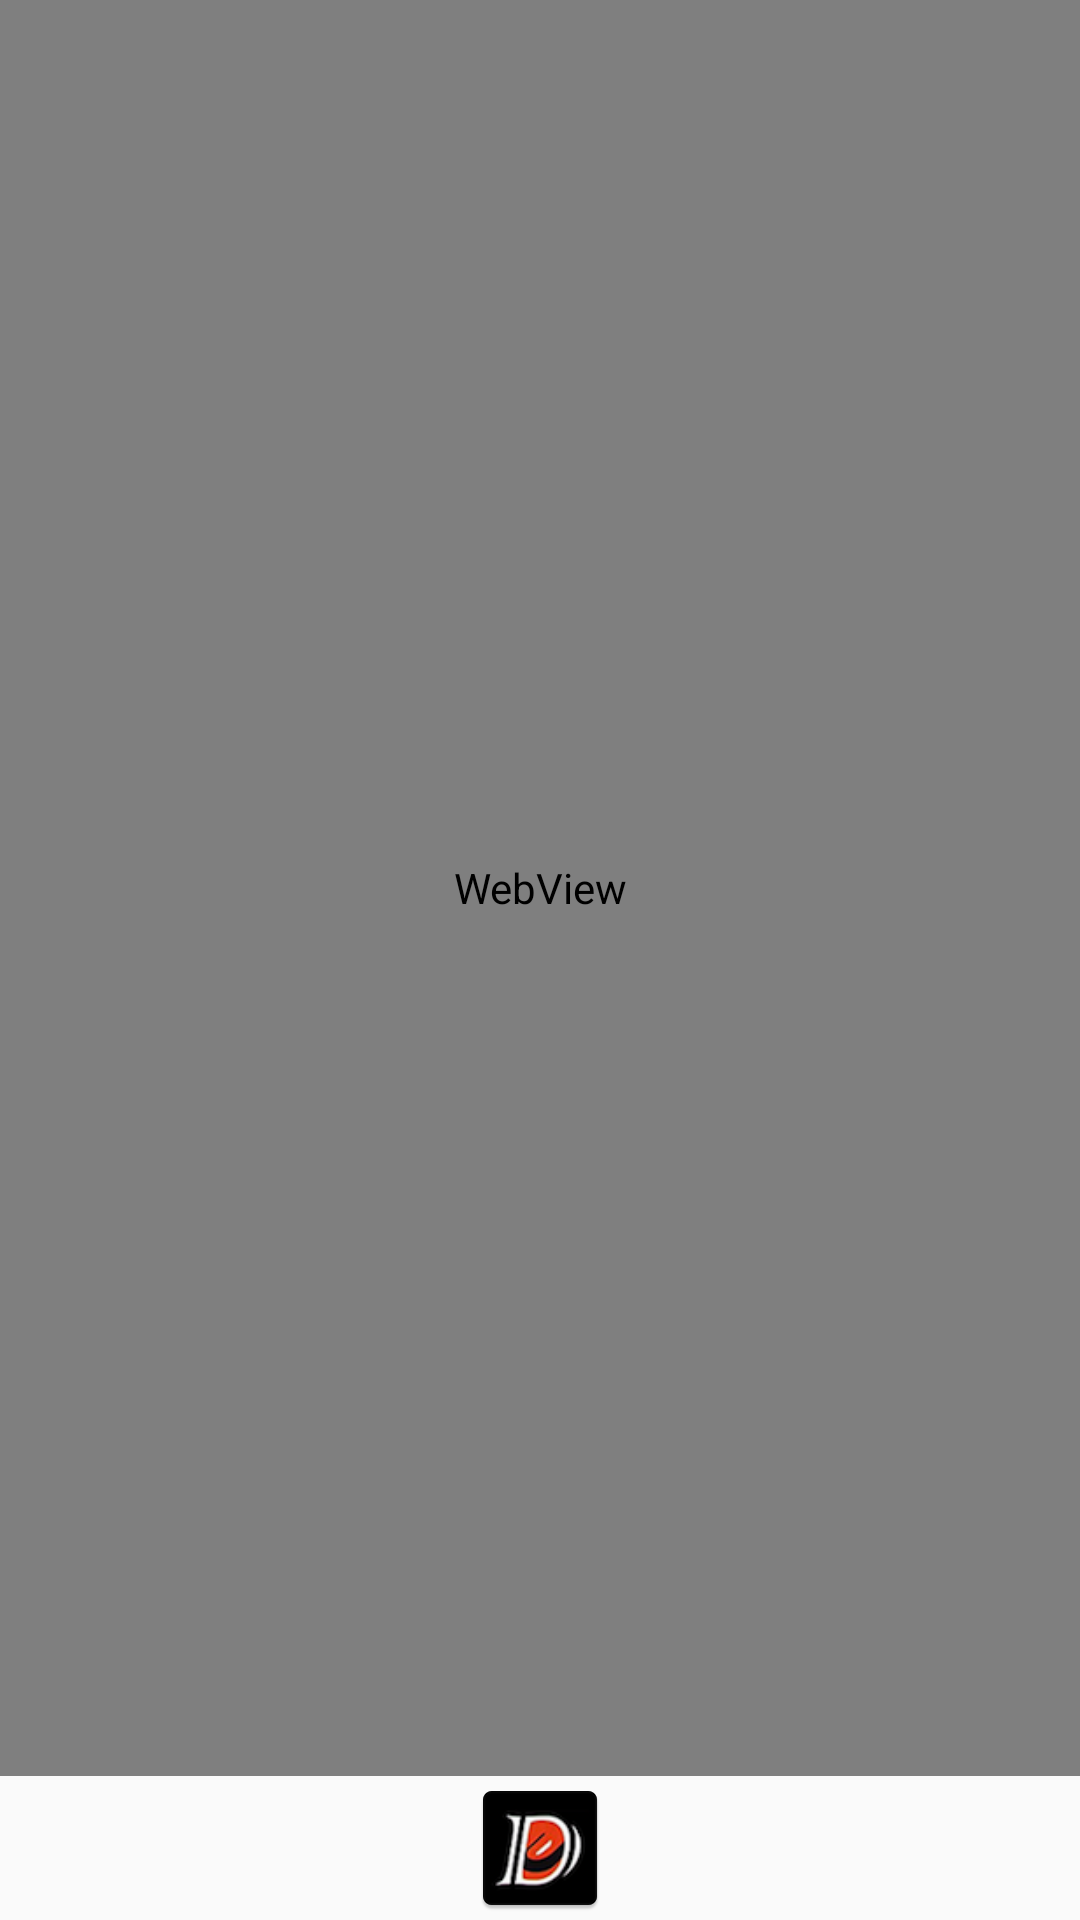

Produce the Android XML layout that renders to this screen, including the resource entries it uses.
<!-- AndroidManifest.xml: application theme AppTheme -->
<!-- res/layout/main.xml -->
<?xml version="1.0" encoding="utf-8"?>
<LinearLayout xmlns:android="http://schemas.android.com/apk/res/android"
    android:layout_width="fill_parent"
    android:layout_height="fill_parent"
    android:orientation="vertical" >


    <WebView
        android:id="@+id/webview01"
        android:layout_height="wrap_content"
        android:layout_width="fill_parent"
        android:layout_weight="1">
    </WebView>

    <ImageView
    android:src= "@mipmap/ic_launcher"
        android:layout_height="wrap_content"
        android:layout_width="fill_parent"/>


</LinearLayout>
<!-- resources referenced by this layout -->
<resources>
  <!-- mipmap ic_launcher: png bitmap (mipmap-hdpi, 5581 bytes) -->
  <style name="AppTheme" parent="Theme.AppCompat.Light.DarkActionBar">
          
          <item name="colorPrimaryDark">#21a7a2c6</item>
      </style>
</resources>
